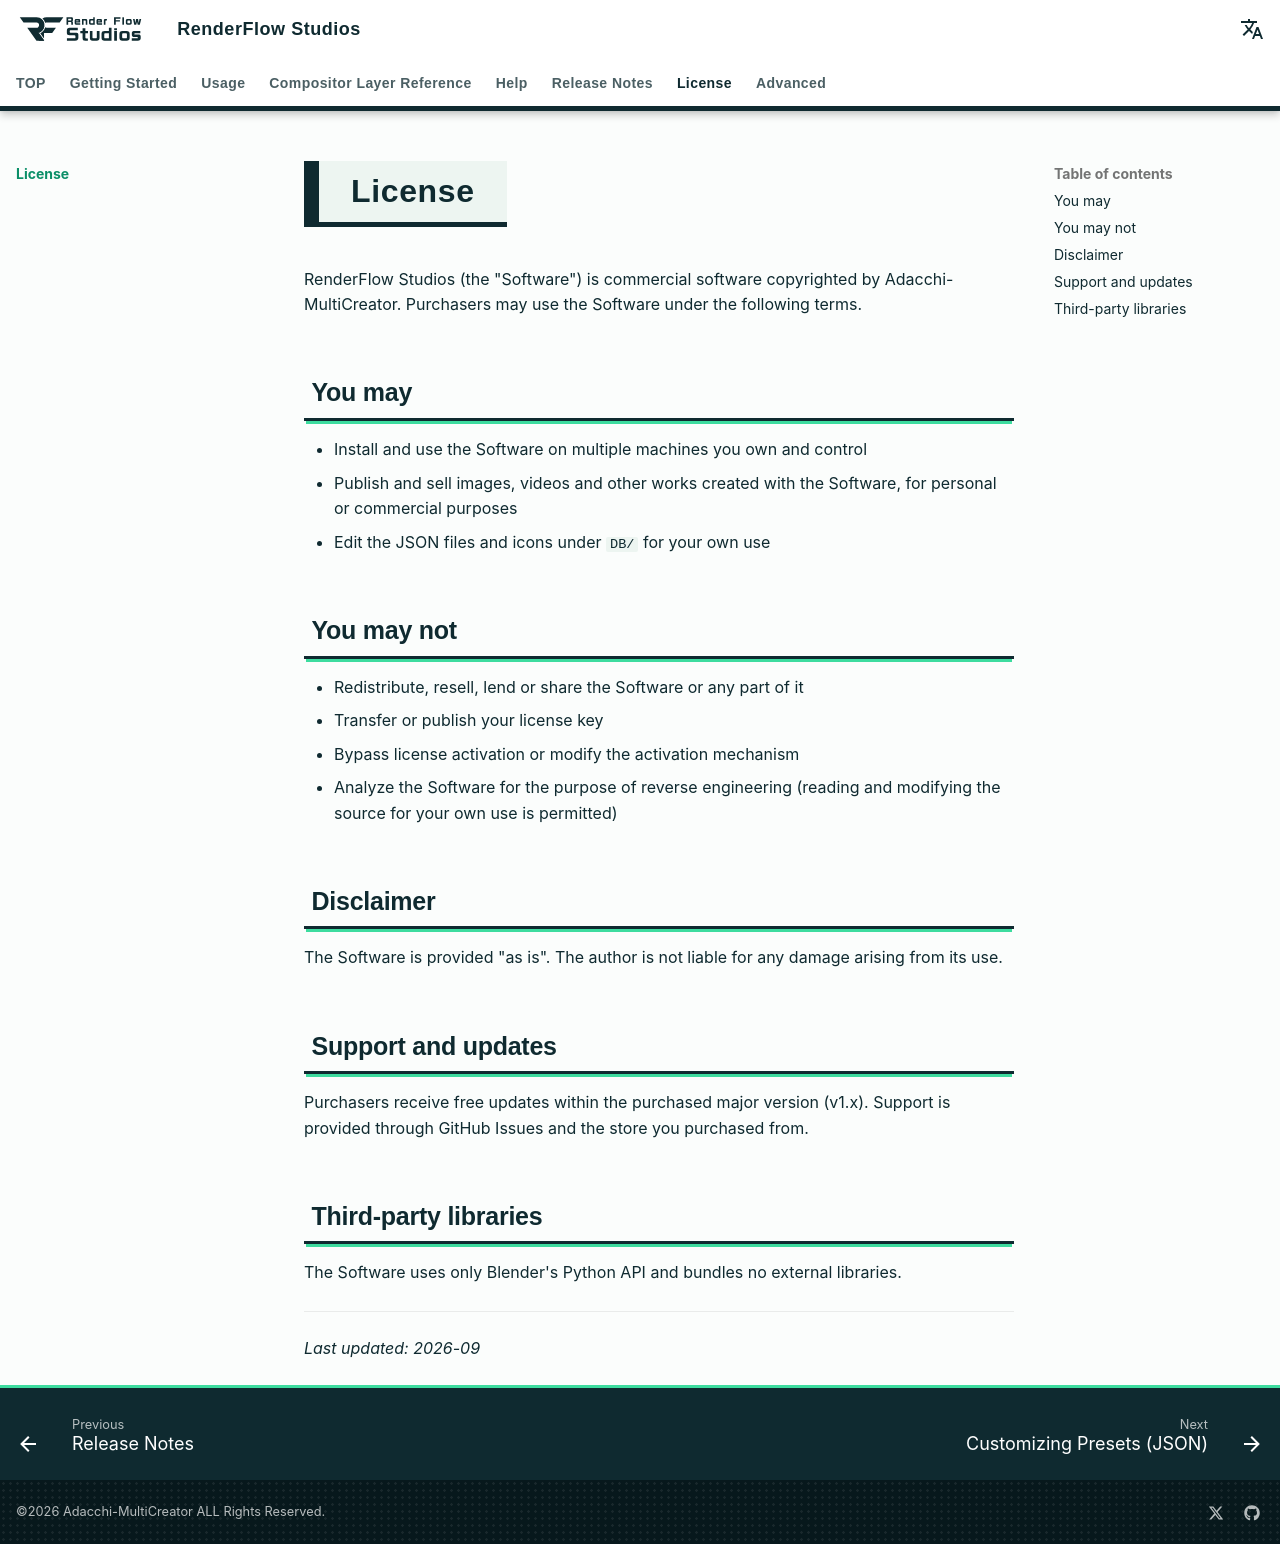

repository: nekonote-kobo/renderflow-studios · page: en/license.html · generator: mkdocs

# License

RenderFlow Studios (the "Software") is commercial software copyrighted by Adacchi-MultiCreator. Purchasers may use the Software under the following terms.

## You may

- Install and use the Software on multiple machines you own and control
- Publish and sell images, videos and other works created with the Software, for personal or commercial purposes
- Edit the JSON files and icons under `DB/` for your own use

## You may not

- Redistribute, resell, lend or share the Software or any part of it
- Transfer or publish your license key
- Bypass license activation or modify the activation mechanism
- Analyze the Software for the purpose of reverse engineering (reading and modifying the source for your own use is permitted)

## Disclaimer

The Software is provided "as is". The author is not liable for any damage arising from its use.

## Support and updates

Purchasers receive free updates within the purchased major version (v1.x). Support is provided through GitHub Issues and the store you purchased from.

## Third-party libraries

The Software uses only Blender's Python API and bundles no external libraries.

---

*Last updated: 2026-09*
